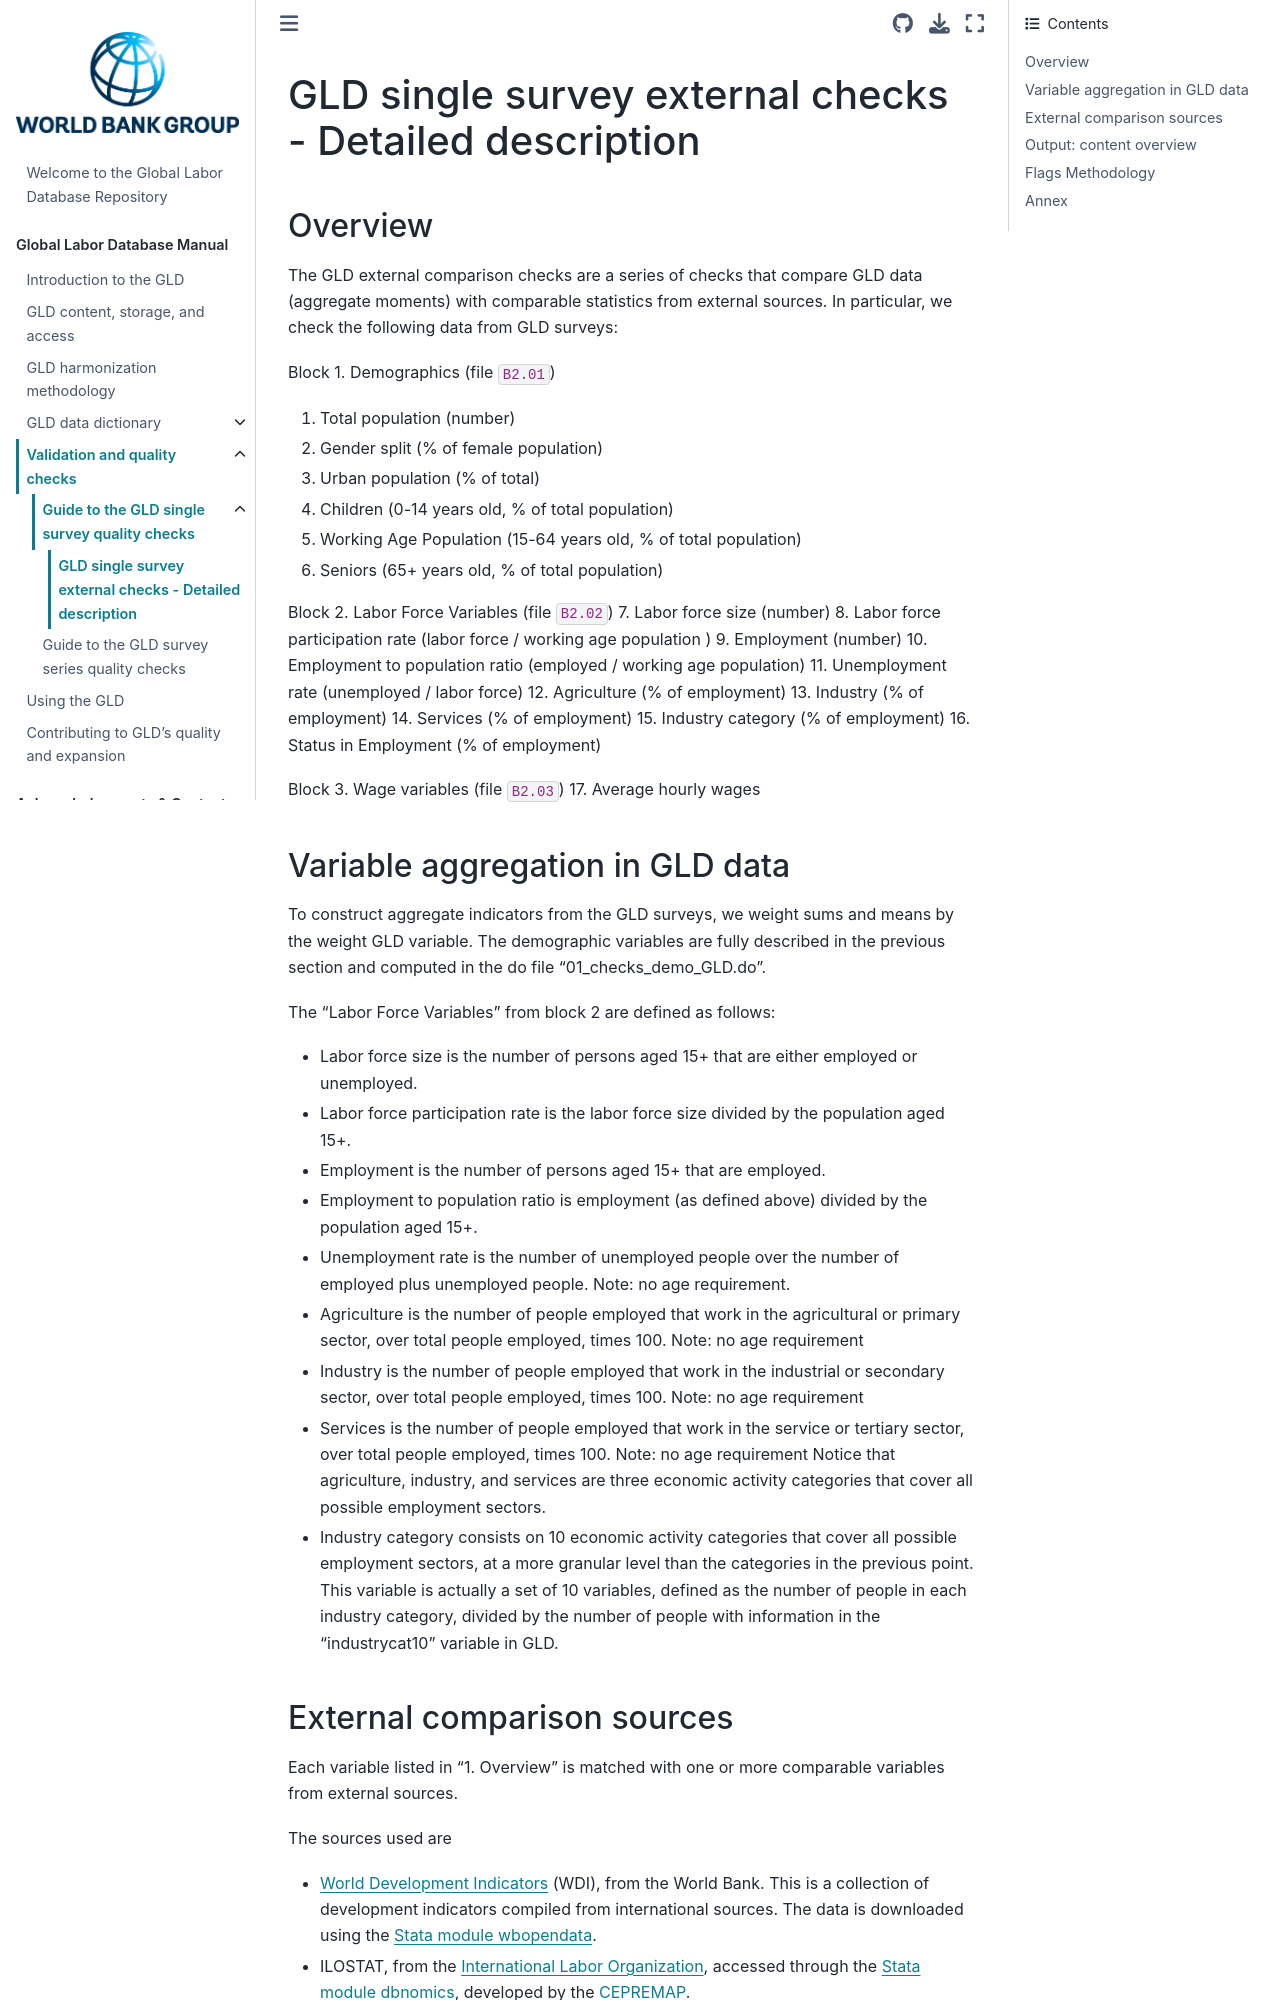

repository: worldbank/gld · page: Support/D - Q Checks/Single survey checks/Block_2_detailed_explanation.html · generator: jekyll

# GLD single survey external checks - Detailed description

## Overview

The GLD external comparison checks are a series of checks that compare GLD data (aggregate moments) with comparable statistics from external sources. In particular, we check the following data from GLD surveys:

Block 1. Demographics (file `B2.01`)
1.	Total population (number)
2.	Gender split (% of female population)
3.	Urban population (% of total)
4.	Children (0-14 years old, % of total population)
5.	Working Age Population (15-64 years old, % of total population)
6.	Seniors (65+ years old, % of total population)

Block 2. Labor Force Variables (file `B2.02`)
7.	Labor force size (number)
8.	Labor force participation rate (labor force / working age population )
9.	Employment (number)
10.	Employment to population ratio (employed / working age population)
11.	Unemployment rate (unemployed / labor force)
12.	Agriculture (% of employment)
13.	Industry (% of employment)
14.	Services (% of employment)
15.	Industry category (% of employment)
16. Status in Employment (% of employment)

Block 3. Wage variables (file `B2.03`)
17.	Average hourly wages

## Variable aggregation in GLD data

To construct aggregate indicators from the GLD surveys, we weight sums and means by the weight GLD variable. The demographic variables are fully described in the previous section and computed in the do file “01_checks_demo_GLD.do”.

The “Labor Force Variables” from block 2 are defined as follows:
* Labor force size is the number of persons aged 15+ that are either employed or unemployed.
* Labor force participation rate is the labor force size divided by the population aged 15+.
* Employment is the number of persons aged 15+ that are employed.
* Employment to population ratio is employment (as defined above) divided by the population aged 15+.
* Unemployment rate is the number of unemployed people over the number of employed plus unemployed people. Note: no age requirement.
* Agriculture is the number of people employed that work in the agricultural or primary sector, over total people employed, times 100. Note: no age requirement
* Industry is the number of people employed that work in the industrial or secondary sector, over total people employed, times 100. Note: no age requirement
* Services is the number of people employed that work in the service or tertiary sector, over total people employed, times 100. Note: no age requirement
Notice that agriculture, industry, and services are three economic activity categories that cover all possible employment sectors.
* Industry category consists on 10 economic activity categories that cover all possible employment sectors, at a more granular level than the categories in the previous point. This variable is actually a set of 10 variables, defined as the number of people in each industry category, divided by the number of people with information in the “industrycat10” variable in GLD.
